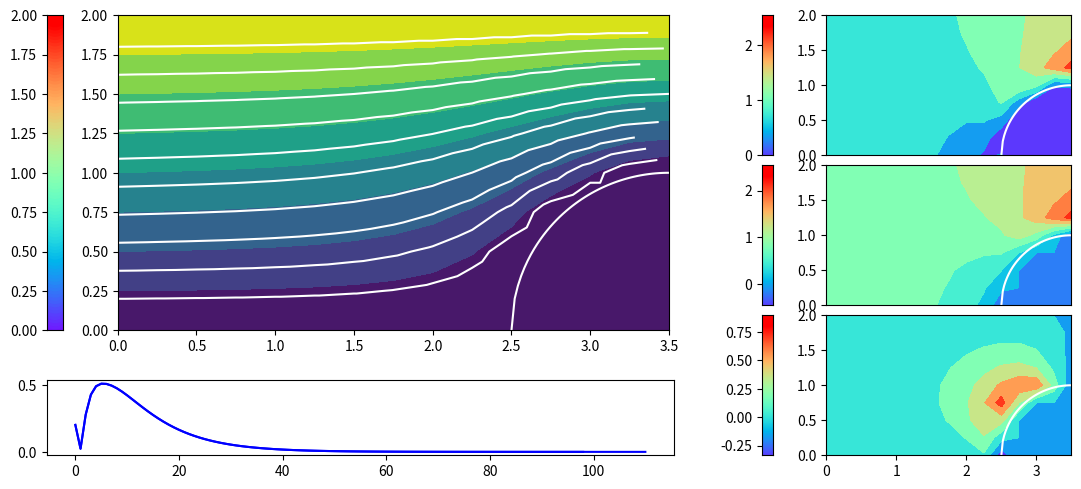

Source code (Python):
import numpy as np
import math
import matplotlib.pyplot as plt
import copy
import matplotlib.ticker
from scipy.interpolate import interp1d

plt.rcParams['figure.dpi'] = 150

# 步长
h = 0.25
# 长宽
L = 7
H = 4
# 半径
r = 1
# 流线数
n_sline = 10


def run():
    # 建立网格与坐标系
    mesh = np.ones((height, width))
    x = np.linspace(0, L / 2, width)
    y = np.linspace(H / 2, 0, height)
    X, Y = np.meshgrid(x, y)
    xvelo = np.linspace(0, L / 2 - h, width - 1)
    yvelo = np.linspace(H / 2 - h, 0, height - 1)
    Xvelo, Yvelo = np.meshgrid(xvelo, yvelo)

    # 设定边界
    def boundary():
        # 上边界
        mesh[0] = 2 * np.ones(width)
        # 下边界
        mesh[-1] = np.zeros(width)
        for i in range(height):
            # 右边界
            if i > 0 and i < height - 1:
                mesh[i][-1] = 0.25 * (2 * mesh[i][-2] + mesh[i - 1][-1] + mesh[i + 1][-1])
            for j in range(width):
                x = X[i][j]
                y = Y[i][j]
                # 圆柱
                if (x - L / 2) ** 2 + y ** 2 <= r ** 2:
                    mesh[i][j] = 0
                # 左边界
                mesh[i][0] = Y[i][j]

    plt.ion()
    fig = plt.figure(figsize=(11, 5))
    ax0 = fig.add_axes([0.05, 0.05, 0.57, 0.15])  # 迭代过程
    ax1 = fig.add_axes([0.05, 0.30, 0.63, 0.63])  # 流函数
    ax2 = fig.add_axes([0.05, 0.30, 0.015, 0.63])  # 流函数colorbar

    ax3 = fig.add_axes([0.73, 0.65, 0.28, 0.28])  # 速度
    ax4 = fig.add_axes([0.70, 0.65, 0.01, 0.28])  # 速度 colorbar
    ax3.set_xticks([])

    ax5 = fig.add_axes([0.73, 0.35, 0.28, 0.28])  # u
    ax6 = fig.add_axes([0.70, 0.35, 0.01, 0.28])  # u colorbar
    ax5.set_xticks([])

    ax7 = fig.add_axes([0.73, 0.05, 0.28, 0.28])  # v
    ax8 = fig.add_axes([0.70, 0.05, 0.01, 0.28])  # v colorbar

    # ax1.xaxis.set_major_locator(plt.MultipleLocator(h*2))
    # ax1.yaxis.set_major_locator(plt.MultipleLocator(h*2))
    # ax1.xaxis.set_minor_locator(matplotlib.ticker.FixedLocator(x))
    # ax1.yaxis.set_minor_locator(matplotlib.ticker.FixedLocator(y))

    # 画一个圆
    xr = np.linspace(L / 2 - r, L / 2, 50)
    yr = np.sqrt((r ** 2 - (xr - L / 2) ** 2))
    ax1.plot(xr, yr, color='white')
    ax3.plot(xr, yr, color='white')
    ax5.plot(xr, yr, color='white')
    ax7.plot(xr, yr, color='white')

    ax1.set_aspect('equal', adjustable='box')
    ax3.set_aspect('equal', adjustable='box')
    ax5.set_aspect('equal', adjustable='box')
    ax7.set_aspect('equal', adjustable='box')
    # plt.grid()
    # plt.grid(which='minor')

    def plots():
        ax0.plot(dif[1:], c='blue')

        ax1.contourf(X, Y, mesh)

        ybar = np.linspace(np.min(mesh), np.max(mesh), 100)
        ax2.scatter(xbar, ybar, c=cbar, s=300, linewidths=0.0, cmap='rainbow')
        ax2.set_xticks([])
        ax2.set_ylim([np.min(mesh), np.max(mesh)])

        # 计算速度
        u = np.zeros((height, width))
        v = np.zeros((height, width))
        velo = np.zeros((height, width))
        for i in range(height - 1):
            for j in range(width - 1):
                u[i][j] = (mesh[i][j] - mesh[i + 1][j]) / h
                v[i][j] = (mesh[i][j] - mesh[i][j + 1]) / h
        u[:, -1] = 2 * u[:, -2] - u[:, -3]
        v[:, -1] = 2 * v[:, -2] - v[:, -3]
        u[-1] = 2 * u[-2] - u[-3]
        v[-1] = 2 * v[-2] - v[-3]
        velo = np.sqrt(np.power(u, 2) + np.power(v, 2))

        ax3.contourf(X, Y, velo, cmap='rainbow')
        ybar = np.linspace(np.min(velo), np.max(velo), 100)
        ax4.scatter(xbar, ybar, c=cbar, s=300, linewidths=0.0, cmap='rainbow')
        ax4.set_xticks([])
        ax4.set_ylim([np.min(velo), np.max(velo)])

        ax5.contourf(X, Y, u, cmap='rainbow')
        ybar = np.linspace(np.min(u), np.max(u), 100)
        ax6.scatter(xbar, ybar, c=cbar, s=300, linewidths=0.0, cmap='rainbow')
        ax6.set_xticks([])
        ax6.set_ylim([np.min(u), np.max(u)])

        ax7.contourf(X, Y, v, cmap='rainbow')
        ybar = np.linspace(np.min(v), np.max(v), 100)
        ax8.scatter(xbar, ybar, c=cbar, s=300, linewidths=0.0, cmap='rainbow')
        ax8.set_xticks([])
        ax8.set_ylim([np.min(v), np.max(v)])

        plt.pause(0.001)

    xbar = [0] * 100
    cbar = np.linspace(0.0, 1.0, 100)

    boundary()
    tmp = 10 * np.ones((height, width))
    dif = [abs(np.sum(tmp - mesh))]
    while len(dif) < 10 or np.sum(dif[-10:]) > 1e-4:

        tmp = copy.deepcopy(mesh)
        for i in range(1, height - 1):
            for j in range(1, width - 1):
                try:
                    a = (width - 1 - j) * h - math.sqrt(1 - ((height - i - 1) * h) ** 2)
                    b = (height - i - 1) * h - math.sqrt(1 - ((width - 1 - j) * h) ** 2)
                    if a <= 0 or b <= 0:
                        mesh[i][j] = 0
                    elif 0 < a < h and 0 < b < h:
                        # 下面右边都没点
                        p1 = p2 = 0
                        mesh[i][j] = (mesh[i][j - 1] / (h * (a + h)) + mesh[i - 1][j] / (h * (b + h)) + p1 / (
                                a * (a + h)) + p2 / (b * (b + h))) / (1 / (a * h) + 1 / (b * h))
                    elif a >= h and b <= h:
                        # 右边还有一个点
                        p1 = mesh[i][j + 1]
                        p2 = 0
                        mesh[i][j] = (mesh[i][j - 1] / (h * (a + h)) + mesh[i - 1][j] / (h * (b + h)) + p1 / (
                                a * (a + h)) + p2 / (b * (b + h))) / (1 / (a * h) + 1 / (b * h))
                    elif b >= h and a <= h:
                        # 下面有点
                        p1 = 0
                        p2 = mesh[i + 1][j]
                        mesh[i][j] = (mesh[i][j - 1] / (h * (a + h)) + mesh[i - 1][j] / (h * (b + h)) + p1 / (
                                a * (a + h)) + p2 / (b * (b + h))) / (1 / (a * h) + 1 / (b * h))
                    else:
                        mesh[i][j] = 0.25 * (mesh[i - 1][j] + mesh[i + 1][j] + mesh[i][j + 1] + mesh[i][j - 1])
                except:
                    mesh[i][j] = 0.25 * (mesh[i - 1][j] + mesh[i + 1][j] + mesh[i][j + 1] + mesh[i][j - 1])
        boundary()
        if len(dif) % 100 == 0:
            plots()
        dif.append(abs(np.sum(np.sum(tmp - mesh))))
        print(dif[-1])

    plots()
    # 画流线
    plines = np.linspace(np.min(mesh) + (np.max(mesh) - np.min(mesh)) / n_sline,
                         np.max(mesh) - (np.max(mesh) - np.min(mesh)) / n_sline, n_sline)
    linesx = [[] for x in range(n_sline)]
    linesy = [[] for x in range(n_sline)]
    # 循环顺序换一下后面不需要排序
    for j in range(width - 1):
        for i in range(height - 1):
            # 遍历每个三角形
            p = [mesh[i][j], mesh[i + 1][j], mesh[i + 1][j + 1]]
            # 对每个流线
            for order, k in enumerate(plines):
                # 在该三角形中
                if np.min(p) <= k <= np.max(p):
                    xp = [X[i][j], X[i + 1][j], X[i + 1][j + 1]]
                    yp = [Y[i][j], Y[i + 1][j], Y[i + 1][j + 1]]
                    # 对每条边
                    for u in range(3):
                        if p[u - 3] <= k <= p[u - 2] or p[u - 2] <= k <= p[u - 3]:
                            # u=0: 0 和 1之间
                            # u=1: 1 和 2之间
                            if abs(p[u - 2] - p[u - 3]) < 1e-10:
                                # 该边两点都是流线上的点
                                linesx[order].append(xp[u - 3])
                                linesx[order].append(xp[u - 2])
                                linesy[order].append(yp[u - 3])
                                linesy[order].append(yp[u - 2])
                            else:
                                # 一条线上一个点
                                x = xp[u - 3] + (k - p[u - 3]) / (p[u - 2] - p[u - 3]) * (xp[u - 2] - xp[u - 3])
                                y = yp[u - 3] + (k - p[u - 3]) / (p[u - 2] - p[u - 3]) * (yp[u - 2] - yp[u - 3])
                                linesx[order].append(x)
                                linesy[order].append(y)

    for order, k in enumerate(plines):
        ls = np.row_stack((linesx[order], linesy[order]))
        ls = ls.T[np.argsort(ls.T[:, 0])].T
        ax1.plot(ls[0], ls[1], c='white')

    plt.ioff()
    plt.show()


if __name__ == '__main__':
    height = math.floor(H / h / 2) + 1
    width = math.floor(L / h / 2) + 1
    run()
